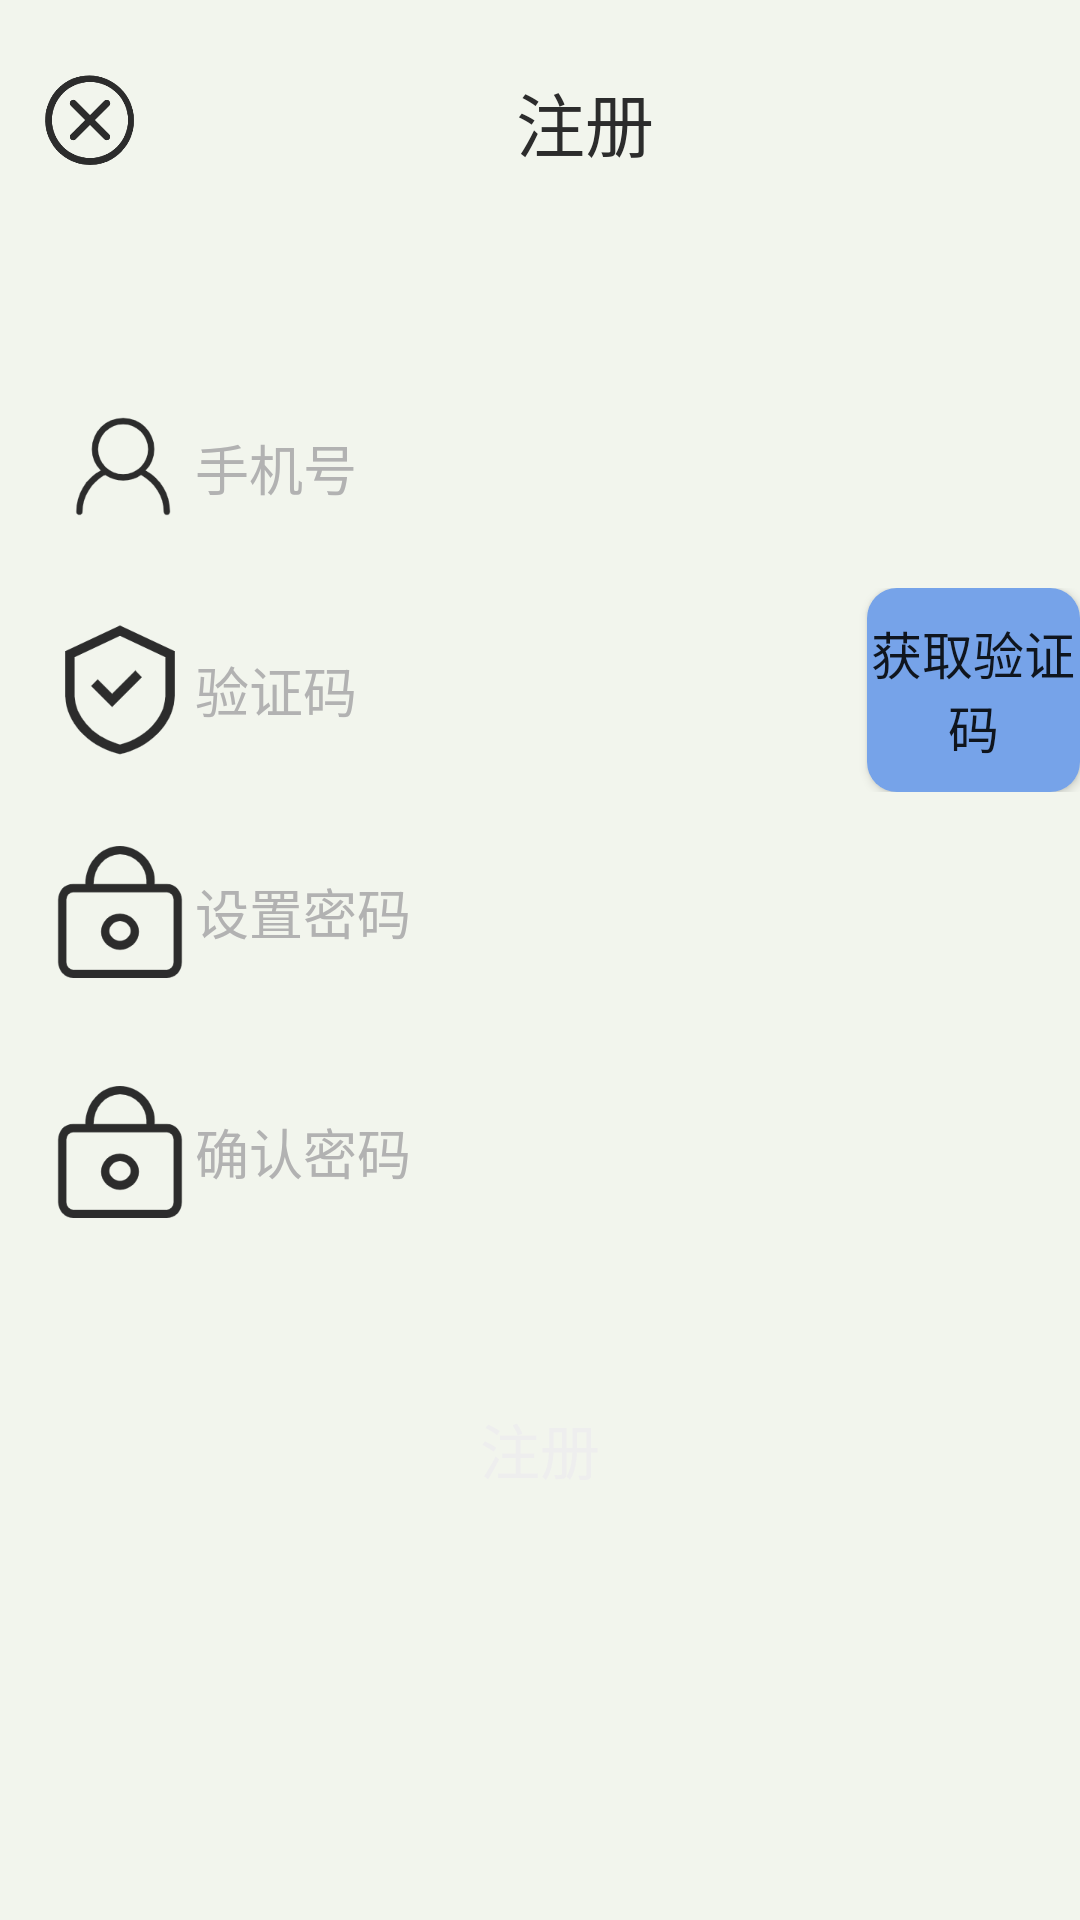

Write the Android layout XML for this screen, with the resource values it uses.
<!-- AndroidManifest.xml: application theme Theme.Chaoyuanluntan -->
<!-- res/layout/login.xml -->
<?xml version="1.0" encoding="utf-8"?>
<LinearLayout xmlns:android="http://schemas.android.com/apk/res/android"
    xmlns:tools="http://schemas.android.com/tools"
    android:layout_width="match_parent"
    android:layout_height="match_parent"
    android:orientation="vertical"
    tools:context=".MainActivity"
    android:background="#f2f5ed">
// 注册
    <LinearLayout
        android:layout_width="match_parent"
        android:layout_height="wrap_content"
        android:orientation="horizontal"
        android:padding="15dp">

        <ImageView
            android:layout_width="30dp"
            android:layout_height="wrap_content"
            android:layout_weight="0"
            android:src="@mipmap/tupian1" />

        <TextView
            android:layout_width="wrap_content"
            android:layout_height="51dp"
            android:layout_weight="1"
            android:gravity="center"
            android:text="注册"
            android:textColor="#2c2c2c"
            android:textSize="23sp" />
    </LinearLayout>
//邮箱/电话号码
    <LinearLayout
        android:layout_width="match_parent"
        android:layout_height="wrap_content"
        android:orientation="vertical"
        android:layout_marginTop="35dp">
        <EditText
            android:layout_width="match_parent"
            android:layout_height="wrap_content"
            android:hint="手机号"
            android:textColorHint="#B2B2B2"
            android:padding="15dp"
            android:background="@drawable/edt_shape"
            android:drawableLeft="@mipmap/tupian2"/>


        <LinearLayout
            android:layout_width="wrap_content"
            android:layout_height="68dp"
            android:orientation="horizontal">
            <EditText
                android:layout_width="289dp"
                android:layout_height="wrap_content"
                android:background="@drawable/edt_shape"
                android:drawableLeft="@mipmap/tupian3"
                android:hint="验证码"
                android:inputType="textPassword"
                android:padding="15dp"
                android:textColorHint="#B2B2B2" />

            <Button
                android:layout_width="wrap_content"
                android:layout_height="match_parent"
                android:layout_gravity="right"
                android:background="@drawable/btn_selector1"
                android:text="获取验证码"
                android:textAllCaps="false"
                android:textSize="17dp" />
        </LinearLayout>

        <EditText
            android:layout_width="match_parent"
            android:layout_height="wrap_content"
            android:background="@drawable/edt_shape"
            android:drawableLeft="@mipmap/tupian4"
            android:hint="设置密码"
            android:inputType="textPassword"
            android:padding="15dp"
            android:textColorHint="#B2B2B2" />

        <EditText
            android:layout_width="match_parent"
            android:layout_height="wrap_content"
            android:hint="确认密码"
            android:textColorHint="#B2B2B2"
            android:inputType="textPassword"
            android:padding="15dp"
            android:background="@drawable/edt_shape"
            android:drawableLeft="@mipmap/tupian4"/>
    </LinearLayout>

    <LinearLayout
        android:layout_width="match_parent"
        android:layout_height="wrap_content"
        android:orientation="vertical"
        android:layout_marginTop="20dp">

        <Button
            android:layout_width="match_parent"
            android:layout_height="wrap_content"
            android:layout_margin="15dp"
            android:background="@drawable/btn_selector"
            android:text="注册"
            android:textColor="#eeeeee"
            android:textSize="20sp" />

    </LinearLayout>
</LinearLayout>
<!-- resources referenced by this layout -->
<resources>
  <!-- drawable btn_selector1 (drawable) -->
  <?xml version="1.0" encoding="utf-8"?>
  <selector xmlns:android="http://schemas.android.com/apk/res/android">
      <item android:state_pressed="false" android:drawable="@drawable/btn_normal1"/>
      <item android:state_pressed="true" android:drawable="@drawable/btn_pressed1"/>
  </selector>
  <!-- mipmap tupian1: png bitmap (mipmap-xxxhdpi, 9563 bytes) -->
  <!-- mipmap tupian2: png bitmap (mipmap-xxxhdpi, 6019 bytes) -->
  <!-- mipmap tupian3: png bitmap (mipmap-xxxhdpi, 6108 bytes) -->
  <!-- mipmap tupian4: png bitmap (mipmap-xxxhdpi, 5886 bytes) -->
  <style name="Theme.Chaoyuanluntan" parent="Theme.MaterialComponents.DayNight.DarkActionBar">
          
          <item name="colorPrimary">@color/purple_500</item>
          <item name="colorPrimaryVariant">@color/purple_700</item>
          <item name="colorOnPrimary">@color/white</item>
          
          <item name="colorSecondary">@color/teal_200</item>
          <item name="colorSecondaryVariant">@color/teal_700</item>
          <item name="colorOnSecondary">@color/black</item>
          
          <item name="android:statusBarColor" tools:targetApi="l">?attr/colorPrimaryVariant</item>
          
      </style>
  <!-- drawable btn_normal1 (drawable) -->
  <?xml version="1.0" encoding="utf-8"?>
  <shape xmlns:android="http://schemas.android.com/apk/res/android">
      <corners android:radius="10dp"/>
      <solid android:color="#76a3e9"/>
  </shape>
  <!-- drawable btn_pressed1 (drawable) -->
  <?xml version="1.0" encoding="utf-8"?>
  <shape xmlns:android="http://schemas.android.com/apk/res/android">
      <corners android:radius="10dp"/>
      <solid android:color="#1a71fa"/>
  </shape>
  <!-- not gathered from this repository: default colours our renderer supplied (Android Studio template values) -->
  <color name="purple_500">#FF6200EE</color>
  <color name="purple_700">#FF3700B3</color>
  <color name="teal_200">#FF03DAC5</color>
  <color name="teal_700">#FF018786</color>
  <color name="black">#FF000000</color>
  <color name="white">#FFFFFFFF</color>
</resources>
